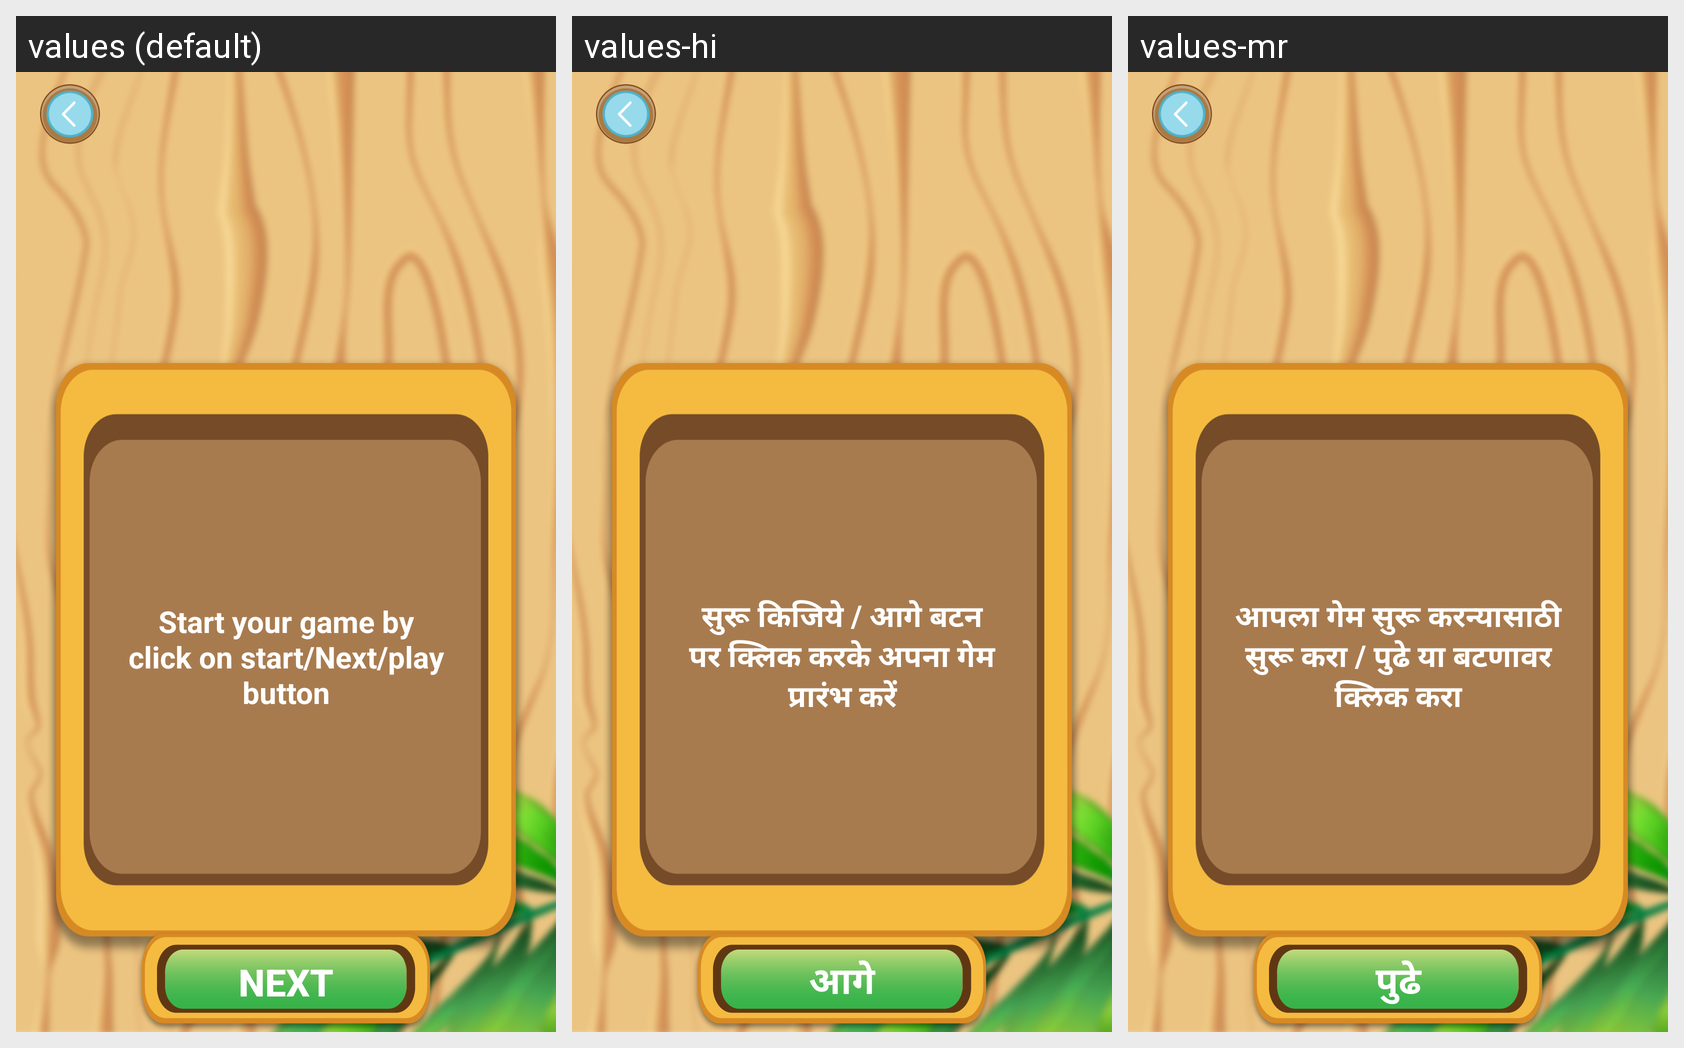

Strings drawn on this Android screen and how each of the app's shown locales translates them:
Android screen res/layout/activity_playboard.xml rendered under 3 locales, left to right: values (default), values-hi, values-mr. Device: Nexus 5 (rendered at 1080×1920; each locale shown at half size, 540×960, under a caption strip naming it); theme MyMaterialTheme.Base.
Strings drawn on this screen, with the default value and each locale's value (text and hints the layout hard-codes, and strings that could not be matched under every locale, appear in the picture but are not listed):

txt_start_game
  values: Start your game by click on start/Next/play button
  values-hi: सुरू किजिये / आगे बटन पर क्लिक करके अपना गेम प्रारंभ करें
  values-mr: आपला गेम सुरू करन्यासाठी सुरू करा / पुढे या बटणावर क्लिक करा

btn_next
  values: Next
  values-hi: आगे
  values-mr: पुढे
